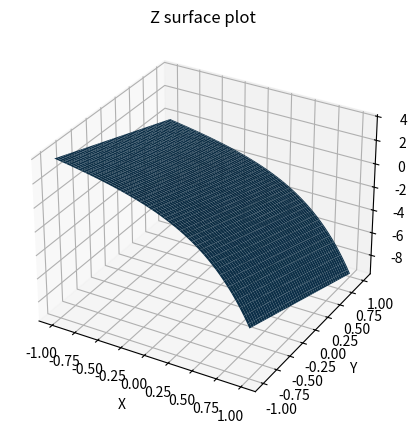

Here is the Python script that generated this plot:
# -*- coding: utf-8 -*-
"""
Created on Wed Feb 25 10:15:02 2026
@author: andrearaaschou

Task 3: Implicit functions
"""
import numpy as np
import  matplotlib.pyplot as plt
from scipy.optimize import fsolve

def f(x, y, z):
    return x + 2*y + z + np.e**(2*z) - 1

"""
def taylor_polynomial(z, point=(0, 0) , degree=2):
    def polynomial_return(x, y):
        for i in range(0, degree+1):
            for j in range(0, degree+1-i):
                eee +=1
    return(polynomial_return)
"""

def numerical_partial_wrt_x(f, h=10**(-7)):
    '''
    takes in function and precision and returns function of partial derivative with respect to x 
    '''
    def return_function(x, y, z):
        return((f(x+h, y, z) - f(x,y, z))/h)
    return(return_function)


def numerical_partial_wrt_y(f, h=10**(-7)):
    '''
    takes in function and precision and returns function of partial derivative with respect to y 
    '''
    def return_function(x, y, z):
        return((f(x, y+h, z) - f(x,y, z))/h)
    return(return_function)

def numerical_partial_wrt_z(f, h=10**(-7)):
    '''
    takes in function and precision and returns function of partial derivative with respect to z 
    '''
    def return_function(x, y, z):
        return((f(x, y, z+h) - f(x,y, z))/h)
    return(return_function)

def plot_3D_surface(x, y, z, title):
    X, Y = np.meshgrid(x, y)
    fig = plt.figure(figsize=(12, 5))
    ax1 = fig.add_subplot(121, projection='3d')
    ax1.plot_surface(X, Y, z)
    ax1.set_title(title)
    ax1.set_xlabel('X')
    ax1.set_ylabel('Y')
    ax1.set_zlabel('Z')
    fig.show()
    
def calculate_z(x, y):
    return fsolve(f, 0, args = (x, y))

def evaluate_z():
    x = np.linspace(-1, 1, 100)
    y = np.linspace(-1, 1, 100)
    
    root = []
    for x_i in x:
        for y_i in y:
            root.append(calculate_z(x_i,y_i))
    root = np.reshape(np.array(root), (100, 100))
    return (x, y, root)


plot_3D_surface(*evaluate_z(), 'Z surface plot')


